Dataset: Augmented_Preprocessed_Dataset (GitHub, Prothomaa/Ensemble-of-deep-learning-models-for-eye-disease-classification). Classes: diabetic retinopathy, glaucoma, healthy, macular scar, myopia.

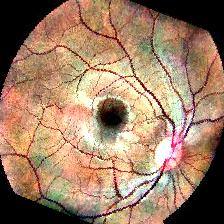
Label: healthy

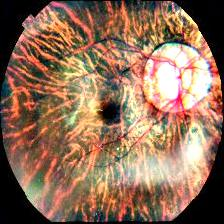
Label: myopia

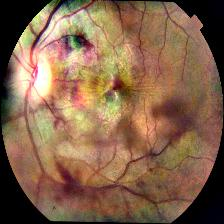
Label: macular scar

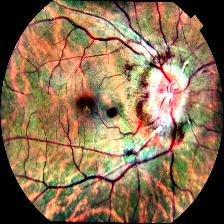
Label: diabetic retinopathy

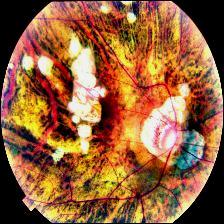
Label: myopia

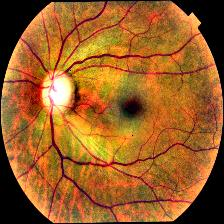
Label: glaucoma
